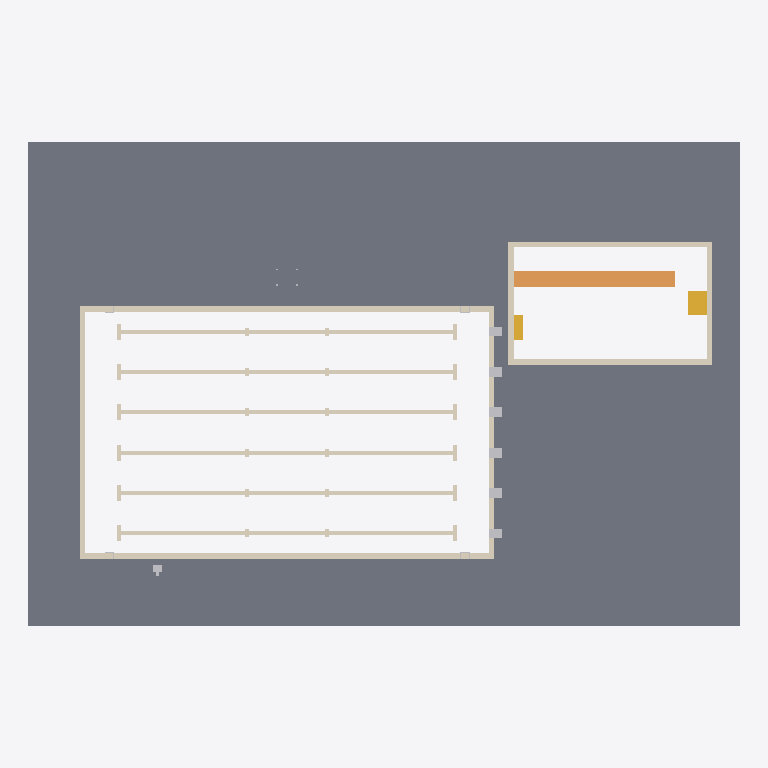
Plan cut of the same IFC building model at storey 'Level 1' (level 0.00 m, cut at 1.40 m), seen from above with north up, elements coloured by IFC class: 7 other elements (light grey), 3 coverings (cream), 1 slab (grey), 1 ramp (orange), 1 stair (yellow). Cut surfaces are drawn darker.
Extent 44.0 m × 30.0 m × 5.0 m (x, y, z). Storeys (1): Level 1 at 0.00 m. Elements (24): 13 IfcFurniture, 3 IfcCovering, 3 IfcSlab, 2 IfcWall, 1 IfcRamp, 1 IfcStair, 1 IfcTransportElement.

HEADER;
FILE_DESCRIPTION(('ViewDefinition [CoordinationView]'),'2;1');
FILE_NAME('','2026-11-09T14:24:15',(''),(''),'IfcOpenShell 0.8.0','IfcOpenShell 0.8.0','');
FILE_SCHEMA(('IFC4'));
ENDSEC;
DATA;
#9=IFCPROJECT('1KypbMTVf9Kv71iFhCROS3',$,'Project',$,$,$,$,(#8),#5);
#10=IFCSITE('1pLzlV08f4ZPQAKxdZE8$q',$,'Site',$,$,$,$,$,.ELEMENT.,$,$,$,$,$);
#12=IFCBUILDING('2SCZt4dwPFQOwHUXNY46bI',$,'Building',$,$,$,$,$,.ELEMENT.,$,$,$);
#14=IFCBUILDINGSTOREY('0dZgrsOGL79A6e$FH6KVec',$,'Level 1',$,$,$,$,$,.ELEMENT.,0.0);
#17=IFCSLAB('1_K5uZDX9DKAUy26cvaWuY',$,$,$,$,#49,#62,$,.FLOOR.);
#713=IFCCOVERING('0az3Zcpgr7Q8tqXkF5JDtr',$,'Main pool lane markings','rxd:pool','LANEMARKING',#716,#4066,$,.USERDEFINED.);
#561=IFCCOVERING('3kIVGbmGL999VwOHaRu3fZ',$,'Main pool coping','rxd:pool','COPING',#564,#712,$,.USERDEFINED.);
#4466=IFCCOVERING('1u48zPjqPCIRQVaEFpKbl$',$,'Teaching pool coping','rxd:pool','COPING',#4469,#4617,$,.USERDEFINED.);
#4996=IFCRAMP('2xGUOlXzXA1RY_T4g65oPX',$,'Teaching pool sloped entries','rxd:pool',$,#4999,#5063,$,.STRAIGHT_RUN_RAMP.);
#4618=IFCSTAIR('202pIBMPv8t9g_YCjYSqHd',$,'Teaching pool stairs','rxd:pool',$,#4621,#4995,$,.STRAIGHT_RUN_STAIR.);
#28=IFCFURNITURE('3CHdK7QQrAn86AI7wVMkgs',$,$,$,'Starting Platform',#162,#167,$,.USERDEFINED.);
#29=IFCFURNITURE('2wMm7EmCLDhxPQw0Nh0C9k',$,$,$,'Starting Platform',#172,#177,$,.USERDEFINED.);
#30=IFCFURNITURE('0refN_n6bAR8Xs9rBAbg37',$,$,$,'Starting Platform',#182,#187,$,.USERDEFINED.);
#31=IFCFURNITURE('1bHLUZ6Kj4FvlCt8Jy8jRm',$,$,$,'Starting Platform',#192,#197,$,.USERDEFINED.);
#27=IFCFURNITURE('0lSXqO4mL6E8X7wNZfO1R5',$,$,$,'Starting Platform',#152,#157,$,.USERDEFINED.);
#32=IFCFURNITURE('3C6rr0mY11BRwW4EK0ln$B',$,$,$,'Starting Platform',#202,#207,$,.USERDEFINED.);
#37=IFCTRANSPORTELEMENT('2Khd$avHHEnRBa3MeRJy6C',$,$,$,'Pool Lift',#252,#257,$,.USERDEFINED.);
ENDSEC;
